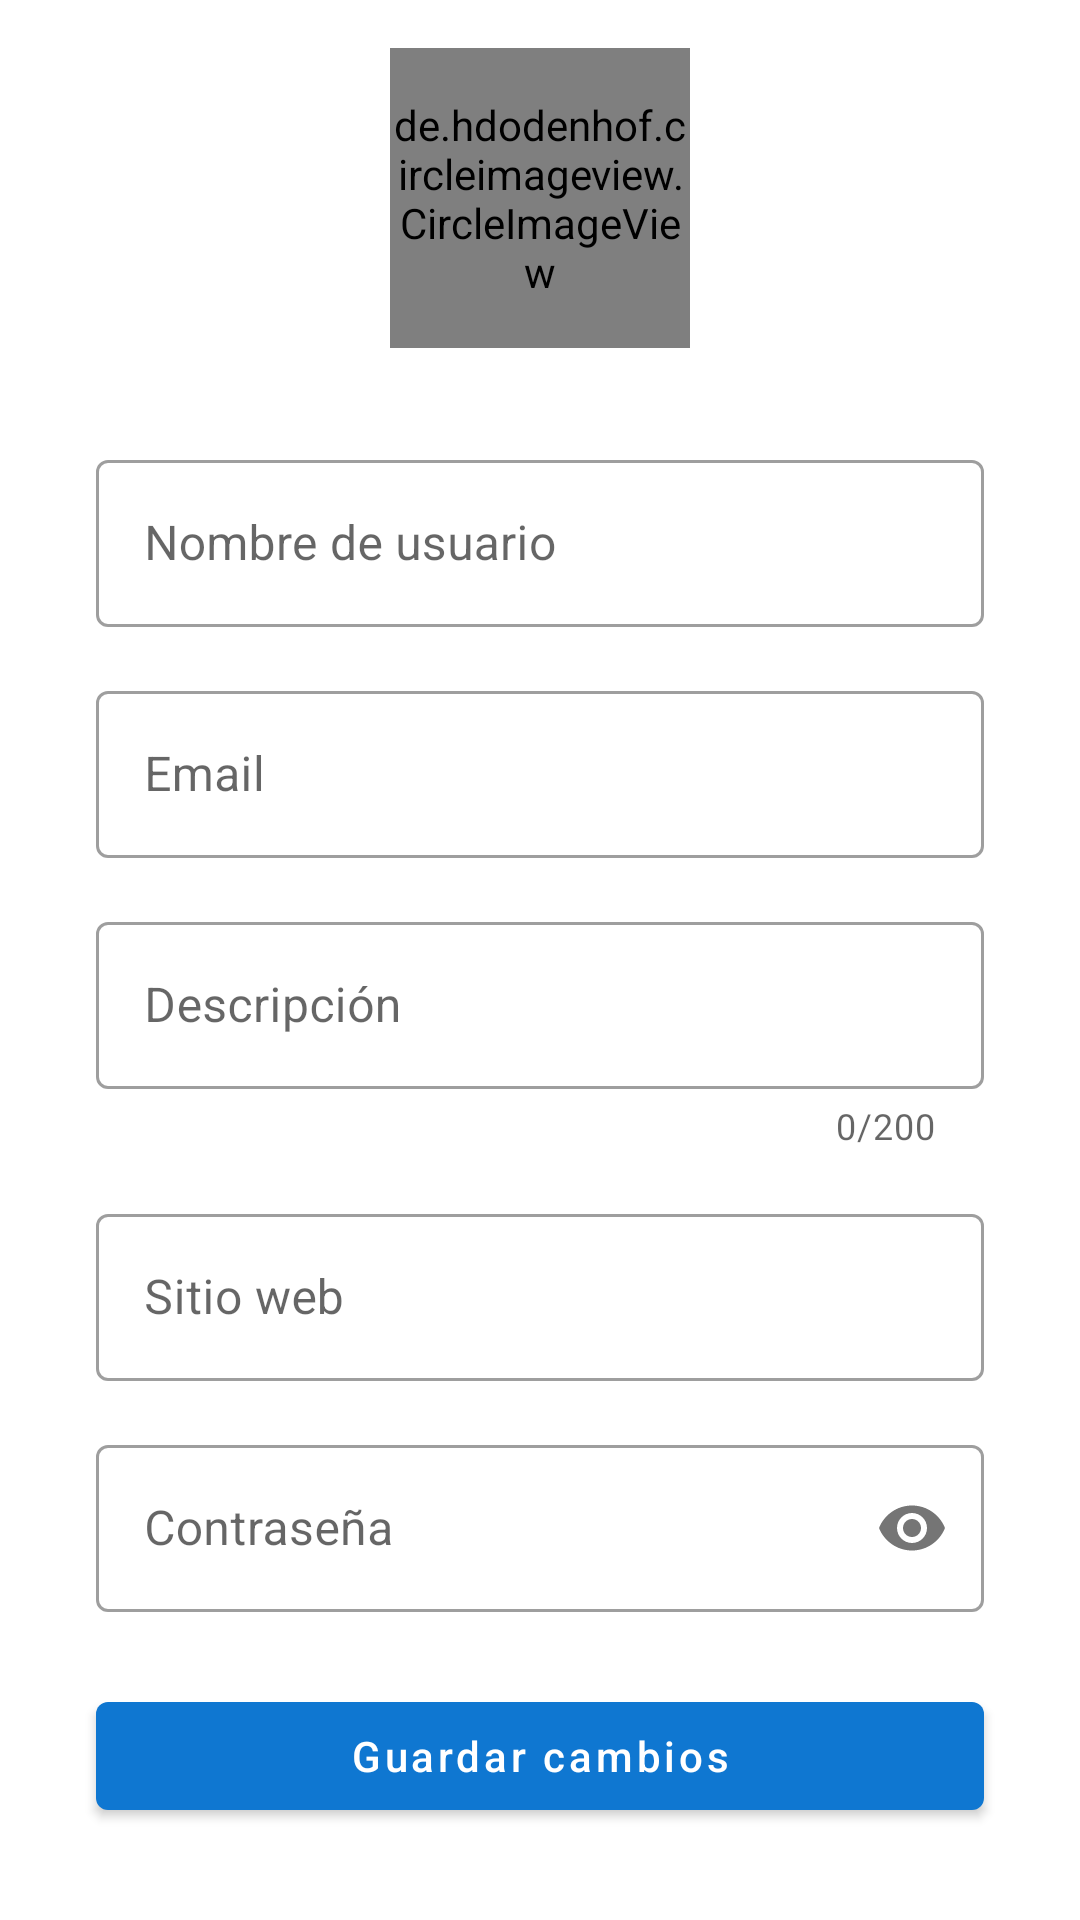

Reconstruct the res/layout file that produces this screen, plus the resources it refers to.
<!-- AndroidManifest.xml: application theme AppTheme -->
<!-- res/layout/profile_fragment.xml -->
<?xml version="1.0" encoding="utf-8"?>
<androidx.constraintlayout.widget.ConstraintLayout xmlns:android="http://schemas.android.com/apk/res/android"
    xmlns:app="http://schemas.android.com/apk/res-auto"
    xmlns:tools="http://schemas.android.com/tools"
    android:layout_width="match_parent"
    android:layout_height="match_parent"
    android:padding="16dp"
    tools:context=".ui.profile.ProfileFragment">

    <de.hdodenhof.circleimageview.CircleImageView
        android:id="@+id/imgProfileUser"
        android:layout_width="100dp"
        android:layout_height="100dp"
        app:layout_constraintEnd_toEndOf="parent"
        app:layout_constraintStart_toStartOf="parent"
        app:layout_constraintTop_toTopOf="parent"
        tools:src="@tools:sample/avatars" />

    <com.google.android.material.textfield.TextInputLayout
        android:id="@+id/edtUserName"
        style="@style/Widget.MaterialComponents.TextInputLayout.OutlinedBox"
        android:layout_width="match_parent"
        android:layout_height="wrap_content"
        android:layout_marginStart="16dp"
        android:layout_marginTop="32dp"
        android:layout_marginEnd="16dp"
        app:layout_constraintEnd_toEndOf="parent"
        app:layout_constraintStart_toStartOf="parent"
        app:layout_constraintTop_toBottomOf="@+id/imgProfileUser">

        <com.google.android.material.textfield.TextInputEditText
            android:layout_width="match_parent"
            android:layout_height="wrap_content"
            android:hint="Nombre de usuario"
            android:inputType="textPersonName"/>
    </com.google.android.material.textfield.TextInputLayout>

    <com.google.android.material.textfield.TextInputLayout
        android:id="@+id/edtUserEmail"
        style="@style/Widget.MaterialComponents.TextInputLayout.OutlinedBox"
        android:layout_width="match_parent"
        android:layout_height="wrap_content"
        android:layout_marginStart="16dp"
        android:layout_marginTop="16dp"
        android:layout_marginEnd="16dp"
        app:layout_constraintEnd_toEndOf="parent"
        app:layout_constraintStart_toStartOf="parent"
        app:layout_constraintTop_toBottomOf="@+id/edtUserName">

        <com.google.android.material.textfield.TextInputEditText
            android:layout_width="match_parent"
            android:layout_height="wrap_content"
            android:hint="Email"
            android:inputType="textEmailAddress"/>
    </com.google.android.material.textfield.TextInputLayout>

    <com.google.android.material.textfield.TextInputLayout
        android:id="@+id/edtUserWebsite"
        style="@style/Widget.MaterialComponents.TextInputLayout.OutlinedBox"
        android:layout_width="match_parent"
        android:layout_height="wrap_content"
        android:layout_marginStart="16dp"
        android:layout_marginTop="16dp"
        android:layout_marginEnd="16dp"
        app:layout_constraintEnd_toEndOf="parent"
        app:layout_constraintStart_toStartOf="parent"
        app:layout_constraintTop_toBottomOf="@+id/edtUserDescription">

        <com.google.android.material.textfield.TextInputEditText
            android:layout_width="match_parent"
            android:layout_height="wrap_content"
            android:hint="Sitio web"
            android:inputType="textWebEditText"/>
    </com.google.android.material.textfield.TextInputLayout>

    <com.google.android.material.textfield.TextInputLayout
        android:id="@+id/edtUserDescription"
        style="@style/Widget.MaterialComponents.TextInputLayout.OutlinedBox"
        android:layout_width="match_parent"
        android:layout_height="wrap_content"
        android:layout_marginStart="16dp"
        android:layout_marginTop="16dp"
        android:layout_marginEnd="16dp"
        app:counterEnabled="true"
        app:counterMaxLength="200"
        app:layout_constraintEnd_toEndOf="parent"
        app:layout_constraintStart_toStartOf="parent"
        app:layout_constraintTop_toBottomOf="@+id/edtUserEmail">

        <com.google.android.material.textfield.TextInputEditText
            android:layout_width="match_parent"
            android:layout_height="wrap_content"
            android:hint="Descripción"
            android:inputType="textMultiLine" />
    </com.google.android.material.textfield.TextInputLayout>

    <com.google.android.material.textfield.TextInputLayout
        android:id="@+id/edtUserPass"
        style="@style/Widget.MaterialComponents.TextInputLayout.OutlinedBox"
        android:layout_width="match_parent"
        android:layout_height="wrap_content"
        android:layout_marginStart="16dp"
        android:layout_marginTop="16dp"
        android:layout_marginEnd="16dp"
        app:passwordToggleEnabled="true"
        app:layout_constraintEnd_toEndOf="parent"
        app:layout_constraintStart_toStartOf="parent"
        app:layout_constraintTop_toBottomOf="@+id/edtUserWebsite">

        <com.google.android.material.textfield.TextInputEditText
            android:layout_width="match_parent"
            android:layout_height="wrap_content"
            android:hint="Contraseña"
            android:inputType="textPassword"/>
    </com.google.android.material.textfield.TextInputLayout>

    <com.google.android.material.button.MaterialButton
        android:id="@+id/btnSave"
        android:layout_width="0dp"
        android:layout_height="wrap_content"
        android:layout_marginStart="16dp"
        android:layout_marginTop="24dp"
        android:layout_marginEnd="16dp"
        android:text="Guardar cambios"
        android:textAllCaps="false"
        android:textColor="@android:color/white"
        app:backgroundTint="@color/colorPrimary"
        app:layout_constraintEnd_toEndOf="parent"
        app:layout_constraintHorizontal_bias="1.0"
        app:layout_constraintStart_toStartOf="parent"
        app:layout_constraintTop_toBottomOf="@+id/edtUserPass" />

    <com.google.android.material.button.MaterialButton
        android:id="@+id/btnChangePass"
        android:layout_width="0dp"
        android:layout_height="wrap_content"
        android:layout_marginStart="16dp"
        android:layout_marginTop="24dp"
        android:layout_marginEnd="16dp"
        android:text="Cambiar contraseña"
        app:backgroundTint="@color/colorPrimary"
        android:textColor="@android:color/white"
        android:textAllCaps="false"
        app:layout_constraintEnd_toEndOf="parent"
        app:layout_constraintStart_toStartOf="parent"
        app:layout_constraintTop_toBottomOf="@+id/btnSave" />
</androidx.constraintlayout.widget.ConstraintLayout>
<!-- resources referenced by this layout -->
<resources>
  <color name="colorPrimary">#0F77D1</color>
  <style name="AppTheme" parent="Theme.MaterialComponents.Light.DarkActionBar">
          
          <item name="colorPrimary">@color/colorPrimary</item>
          <item name="colorPrimaryDark">@color/colorPrimaryDark</item>
          <item name="colorAccent">@color/colorAccent</item>
      </style>
  <color name="colorPrimaryDark">@color/blueColorDark</color>
  <color name="colorAccent">@android:color/white</color>
  <color name="blueColorDark">#0C64AF</color>
</resources>
